Run: headless pygame with SDL's dummy video driver; simulated clock (each Clock.tick advances the game by its frame time, no real sleeping); random seed 0; keys injected as events and as key.get_pressed() state; no mouse input.
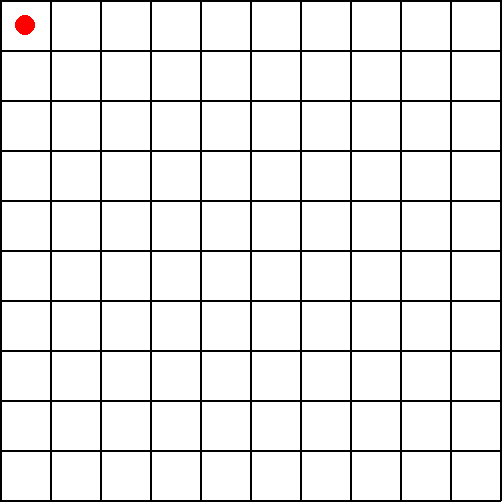
Frame 1 of 4 · flips 1–60 · no input
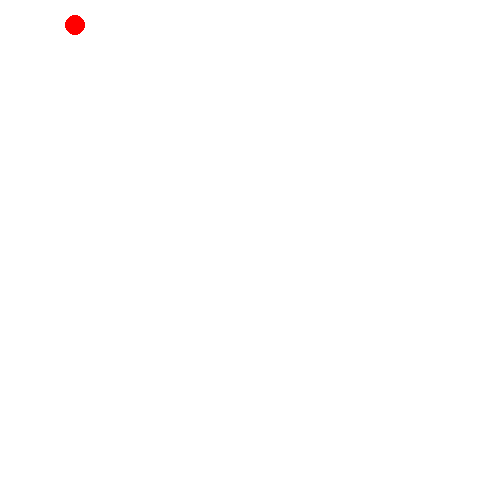
Frame 2 of 4 · flips 61–180 · tapped SPACE, RETURN · held RIGHT (→), D
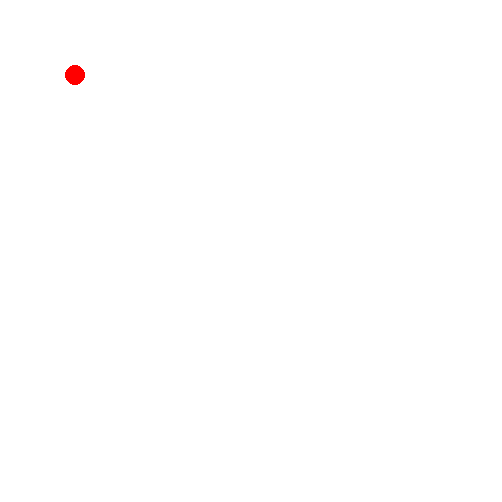
Frame 3 of 4 · flips 181–300 · held DOWN (↓), S
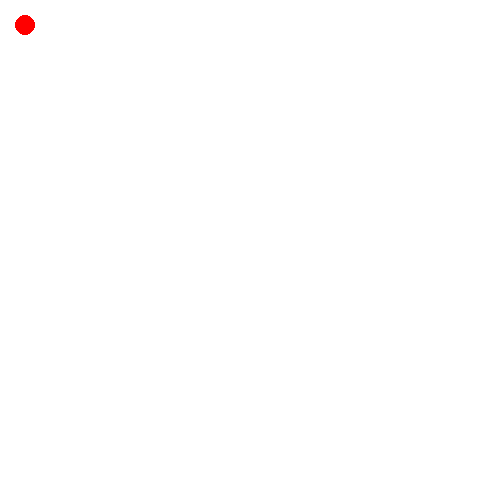
Frame 4 of 4 · flips 301–420 · held LEFT (←), A, UP (↑), W

The pygame program that drew these frames:

# Example file showing a circle moving on screen
import pygame
import time

# pygame setup
pygame.init()
screen = pygame.display.set_mode((502, 502))
clock = pygame.time.Clock()
running = True
dt = 0

#maze
cubeWallData = [1,1,1,1]
mazzeList = [[cubeWallData for _ in range(10)] for _ in range(10)] #init a 10x10 maze matrix 

# Animation state
current_x = 0
current_y = 0
draw_delay = 0.1  # seconds between cubes
last_draw_time = time.time()

player_pos = pygame.Vector2(screen.get_width() / 20, screen.get_height() / 20)

#line(surface, color, start_pos, end_pos, width=1) -> Syntax
# start_pos (tuple(int or float, int or float) or list(int or float, int or float) or Vector2(int or float, int or float)) -- start position of the line, (x, y)

# end_pos (tuple(int or float, int or float) or list(int or float, int or float) or Vector2(int or float, int or float)) -- end position of the line, (x, y)
star_pos = ()
def drawCustomCube(stepValX, stepValY):
    offSetValX = 50 * stepValX
    offSetValY = 50 * stepValY
    sizeCube = 50 
    width = 2
    if mazzeList[stepValX][stepValY] == [1,1,1,1]: 
        pygame.draw.line(screen, "black", (offSetValX, offSetValY), (offSetValX, sizeCube + offSetValY), width=width) # left
    if mazzeList[stepValX][stepValY] == [1,1,1,1]:
        pygame.draw.line(screen, "black", (offSetValX, sizeCube + offSetValY), (sizeCube + offSetValX, sizeCube + offSetValY), width=width) # bottom
    if mazzeList[stepValX][stepValY] == [1,1,1,1]:
        pygame.draw.line(screen, "black", (sizeCube + offSetValX, sizeCube + offSetValY), (sizeCube + offSetValX, offSetValY), width=width) # right
    if mazzeList[stepValX][stepValY] == [1,1,1,1]:
        pygame.draw.line(screen, "black", (sizeCube + offSetValX, offSetValY), (offSetValX, offSetValY), width=width) # top

def removeLines(stepValX, stepValY):
    offSetValX = 50 * stepValX
    offSetValY = 50 * stepValY
    sizeCube = 50 
    width = 2
    colorRemove = "white"
    if mazzeList[stepValX][stepValY][0] == 0: 
        pygame.draw.line(screen, colorRemove, (offSetValX, offSetValY), (offSetValX, sizeCube + offSetValY), width=width) # left
        # pygame.draw.line(screen, "black", (offSetValX, sizeCube + offSetValY), (sizeCube + offSetValX, sizeCube + offSetValY), width=width) # bottom
        # pygame.draw.line(screen, "black", (sizeCube + offSetValX, sizeCube + offSetValY), (sizeCube + offSetValX, offSetValY), width=width) # right
        # pygame.draw.line(screen, "black", (sizeCube + offSetValX, offSetValY), (offSetValX, offSetValY), width=width) # top
    if mazzeList[stepValX][stepValY][1] == 0:
        # pygame.draw.line(screen, "black", (offSetValX, offSetValY), (offSetValX, sizeCube + offSetValY), width=width) # left
        pygame.draw.line(screen, colorRemove, (offSetValX, sizeCube + offSetValY), (sizeCube + offSetValX, sizeCube + offSetValY), width=width) # bottom
        # pygame.draw.line(screen, "black", (sizeCube + offSetValX, sizeCube + offSetValY), (sizeCube + offSetValX, offSetValY), width=width) # right
        # pygame.draw.line(screen, "black", (sizeCube + offSetValX, offSetValY), (offSetValX, offSetValY), width=width) # top
    if mazzeList[stepValX][stepValY][2] == 0:
        # pygame.draw.line(screen, "black", (offSetValX, offSetValY), (offSetValX, sizeCube + offSetValY), width=width) # left
        # pygame.draw.line(screen, "black", (offSetValX, sizeCube + offSetValY), (sizeCube + offSetValX, sizeCube + offSetValY), width=width) # bottoms
        pygame.draw.line(screen, colorRemove, (sizeCube + offSetValX, sizeCube + offSetValY), (sizeCube + offSetValX, offSetValY), width=width) # right
        # pygame.draw.line(screen, "black", (sizeCube + offSetValX, offSetValY), (offSetValX, offSetValY), width=width) # top
    if mazzeList[stepValX][stepValY][3] == 0:
        # pygame.draw.line(screen, "black", (offSetValX, offSetValY), (offSetValX, sizeCube + offSetValY), width=width) # left
        # pygame.draw.line(screen, "black", (offSetValX, sizeCube + offSetValY), (sizeCube + offSetValX, sizeCube + offSetValY), width=width) # bottoms
        # pygame.draw.line(screen, "black", (sizeCube + offSetValX, sizeCube + offSetValY), (sizeCube + offSetValX, offSetValY), width=width) # right
        pygame.draw.line(screen, colorRemove, (sizeCube + offSetValX, offSetValY), (offSetValX, offSetValY), width=width) # top

while running:
    # poll for events
    # pygame.QUIT event means the user clicked X to close your window
    for event in pygame.event.get():
        if event.type == pygame.QUIT:
            running = False
        elif event.type == pygame.KEYDOWN:
            if event.key == pygame.K_w and player_pos.y - 50 >= 0: 
                player_pos.y -= 50
                #cubeValues[3] = 0
                mazzeList[int(player_pos.x/50)][int(player_pos.y/50)][3] -=1  #TOP instead of hard coding apply increments and decerements to array vals to dyanmically update cube wall data
            if event.key == pygame.K_s and player_pos.y + 50 < 500:
                player_pos.y += 50
                #cubeValues[1] = 0
                mazzeList[int(player_pos.x/50)][int(player_pos.y/50)][1] -= 1  #BOTTOM
            if event.key == pygame.K_a and player_pos.x - 50 >= 0:
                player_pos.x -= 50
                #cubeValues[0] = 0
                mazzeList[int(player_pos.x/50)][int(player_pos.y/50)][0] -= 1 #LEFT
            if event.key == pygame.K_d and player_pos.x + 50 < 500:
                player_pos.x += 50
                #cubeValues[2] = 0
                mazzeList[int(player_pos.x/50)][int(player_pos.y/50)][2] -= 1 #RIGHT    

    # fill the screen with a color to wipe away anything from last frame
    screen.fill("white")

    # Draw all previously completed cubes
    for x in range(10):
        for y in range(10):
            #if (x < current_x) or (x == current_x and y < current_y):
                if(mazzeList[y][x] == [1,1,1,1]):
                    drawCustomCube(x, y)
                removeLines(x,y)

   # Draw the next cube after a delay
    # if current_x < 10:
    #     if current_y < 10:
    #         if time.time() - last_draw_time > draw_delay:
    #             drawCustomCube(current_x, current_y)
    #             last_draw_time = time.time()
    #             current_y += 1
    #     else:
    #         current_y = 0
    #         current_x += 1

    pygame.draw.circle(screen, "red", player_pos, 10)        
    #key strokes
    #keys = pygame.key.get_pressed()

    # flip() the display to put your work on screen
    pygame.display.flip()

    # limits FPS to 60
    # dt is delta time in seconds since last frame, used for framerate-
    # independent physics.
    dt = clock.tick(60) / 1000

pygame.quit()
